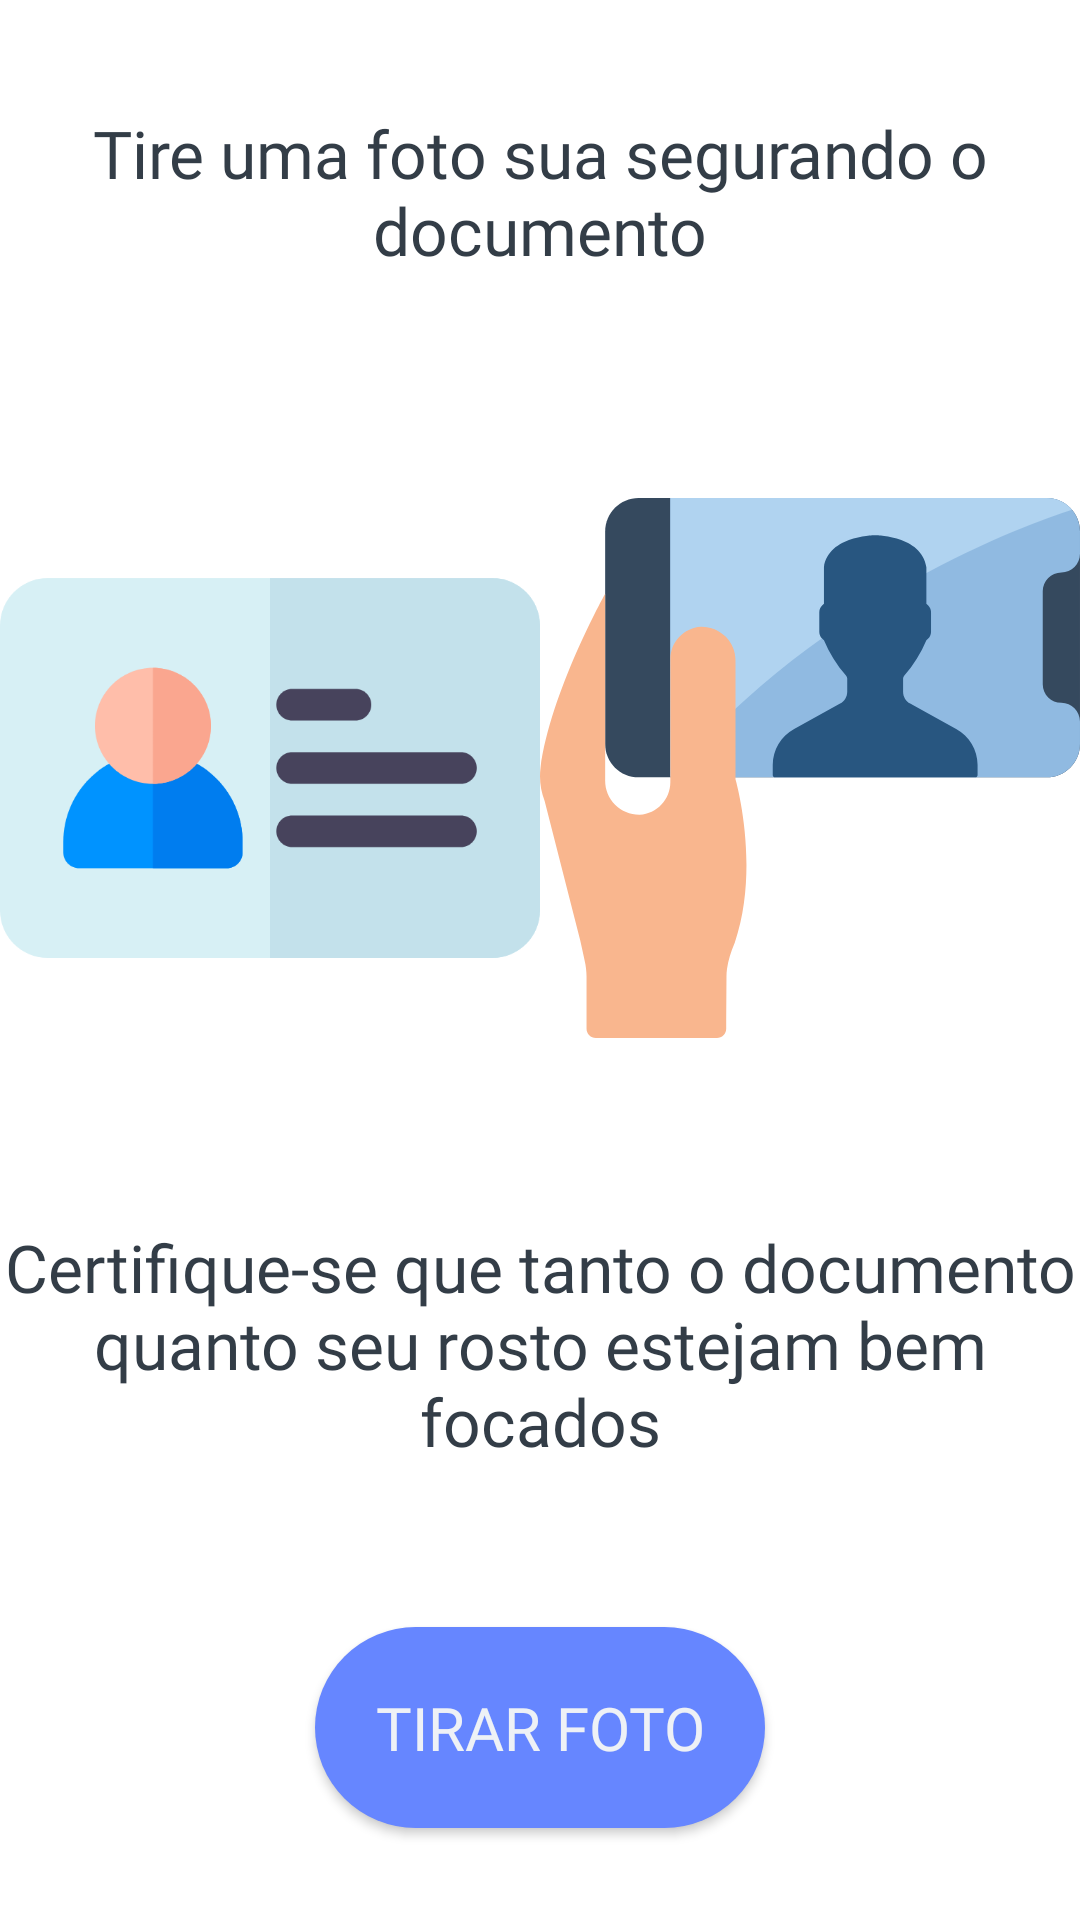

The Android layout XML behind this screen, and the referenced resources:
<!-- AndroidManifest.xml: application theme AppTheme -->
<!-- res/layout/activity_picture_guide4.xml -->
<?xml version="1.0" encoding="utf-8"?>
<LinearLayout xmlns:android="http://schemas.android.com/apk/res/android"
    xmlns:app="http://schemas.android.com/apk/res-auto"
    xmlns:tools="http://schemas.android.com/tools"
    android:layout_width="match_parent"
    android:layout_height="match_parent"
    android:orientation="vertical"
    android:weightSum="100"
    tools:context=".FunctionalityInformation"
    android:background="@color/background"
    >

    <LinearLayout
        android:layout_width="match_parent"
        android:layout_height="0dp"
        android:layout_weight="20"

        android:orientation="vertical"
        >

        <TextView
            android:id="@+id/textView2"
            android:layout_width="match_parent"
            android:layout_height="match_parent"

            android:textAlignment="center"
            android:gravity="center_vertical"
            android:textSize="22sp"
            android:fontFamily="@font/raleway_medium"
            android:textColor="@color/colorVeryDarkGreyBanfox"
            android:text="@string/scr_PictureGuide4_textTop"
            />

    </LinearLayout>

    <LinearLayout
        android:layout_width="match_parent"
        android:layout_height="0dp"
        android:layout_weight="40"

        android:orientation="horizontal"
        android:weightSum="100"
        >

        <ImageView
            android:id="@+id/imageView1"
            android:layout_width="match_parent"
            android:layout_height="match_parent"
            android:layout_weight="50"

            app:srcCompat="@drawable/ic_identity_card"
            android:contentDescription="@string/scr_PictureGuide4_iconView1_description"
            />

        <ImageView
            android:id="@+id/imageView2"
            android:layout_width="match_parent"
            android:layout_height="match_parent"
            android:layout_weight="50"

            app:srcCompat="@drawable/ic_selfie_2"
            android:contentDescription="@string/scr_PictureGuide4_iconView2_description"
            />
    </LinearLayout>

    <LinearLayout
        android:layout_width="match_parent"
        android:layout_height="0dp"
        android:layout_weight="20"

        android:orientation="vertical"
        >

        <TextView
            android:id="@+id/textView3"
            android:layout_width="match_parent"
            android:layout_height="match_parent"

            android:textAlignment="center"
            android:gravity="center_vertical"
            android:textSize="22sp"
            android:fontFamily="@font/raleway_medium"
            android:textColor="@color/colorVeryDarkGreyBanfox"
            android:text="@string/scr_PictureGuide4_textBottom"
            />
    </LinearLayout>

    <LinearLayout
        android:layout_width="match_parent"
        android:layout_height="0dp"
        android:layout_weight="20"

        android:orientation="horizontal"
        android:gravity="center"
        >

        <Button
            android:id="@+id/nextScr_btn"
            android:background="@drawable/ds_button"

            android:text="@string/scr_PictureGuide_takePicture_btn"
            android:textSize="20sp"
            android:textColor="@color/colorVeryLightGreyBanfox"
            android:fontFamily="@font/raleway_medium"

            android:layout_width="wrap_content"
            android:layout_height="wrap_content"

            android:padding="20sp"
            />
    </LinearLayout>
</LinearLayout>
<!-- resources referenced by this layout -->
<resources>
  <color name="background">#FFFFFF</color>
  <color name="colorVeryDarkGreyBanfox">#333d47 </color>
  <color name="colorVeryLightGreyBanfox">#EEF1F6</color>
  <!-- drawable ds_button (drawable) -->
  <?xml version="1.0" encoding="utf-8"?>
  <shape
      xmlns:android="http://schemas.android.com/apk/res/android"
      android:shape="rectangle"
      >
      <solid android:color="@color/colorBlueBanfox"/>
  
      <corners android:radius="200dp"/>
  </shape>
  <!-- drawable ic_identity_card (drawable) -->
  <vector xmlns:android="http://schemas.android.com/apk/res/android"
      android:width="512dp"
      android:height="512dp"
      android:viewportWidth="512"
      android:viewportHeight="512">
    <path
        android:pathData="m467,436h-422c-24.813,0 -45,-20.188 -45,-45v-270c0,-24.813 20.188,-45 45,-45h422c24.813,0 45,20.188 45,45v270c0,24.813 -20.188,45 -45,45zM467,436"
        android:fillColor="#d7f0f5"/>
    <path
        android:pathData="m467,76h-211v360h211c24.813,0 45,-20.188 45,-45v-270c0,-24.813 -20.188,-45 -45,-45zM467,76"
        android:fillColor="#c3e1eb"/>
    <path
        android:pathData="m215,351h-140c-8.285,0 -15,-6.715 -15,-15v-10c0,-46.867 38.133,-85 85,-85s85,38.133 85,85v10c0,8.285 -6.715,15 -15,15zM215,351"
        android:fillColor="#0093ff"/>
    <path
        android:pathData="m145,241v110h70c8.285,0 15,-6.715 15,-15v-10c0,-46.867 -38.133,-85 -85,-85zM145,241"
        android:fillColor="#007def"/>
    <path
        android:pathData="m145,271c-30.328,0 -55,-24.672 -55,-55s24.672,-55 55,-55 55,24.672 55,55 -24.672,55 -55,55zM145,271"
        android:fillColor="#ffbeaa"/>
    <path
        android:pathData="m145,161v110c30.328,0 55,-24.672 55,-55s-24.672,-55 -55,-55zM145,161"
        android:fillColor="#faa68f"/>
    <path
        android:pathData="m437,331h-160c-8.285,0 -15,-6.715 -15,-15s6.715,-15 15,-15h160c8.285,0 15,6.715 15,15s-6.715,15 -15,15zM437,331"
        android:fillColor="#47435c"/>
    <path
        android:pathData="m437,271h-160c-8.285,0 -15,-6.715 -15,-15s6.715,-15 15,-15h160c8.285,0 15,6.715 15,15s-6.715,15 -15,15zM437,271"
        android:fillColor="#47435c"/>
    <path
        android:pathData="m337,211h-60c-8.285,0 -15,-6.715 -15,-15s6.715,-15 15,-15h60c8.285,0 15,6.715 15,15s-6.715,15 -15,15zM337,211"
        android:fillColor="#47435c"/>
  </vector>
  <!-- drawable ic_selfie_2: vector/xml drawable (drawable, 2793 chars, omitted) -->
  <string name="scr_PictureGuide4_iconView1_description">Ícone de tirar foto do documento.</string>
  <string name="scr_PictureGuide4_iconView2_description">Ícone de tirar foto do usuário.</string>
  <string name="scr_PictureGuide4_textBottom">Certifique-se que tanto o documento quanto seu rosto estejam bem focados </string>
  <string name="scr_PictureGuide4_textTop">Tire uma foto sua segurando o documento  </string>
  <string name="scr_PictureGuide_takePicture_btn">Tirar foto</string>
  <style name="AppTheme" parent="Theme.AppCompat.Light.NoActionBar">
          
          <item name="colorPrimary">@color/colorPrimary</item>
          <item name="colorPrimaryDark">@color/colorPrimaryDark</item>
          <item name="colorAccent">@color/colorAccent</item>
          <item name="colorLoader">@color/colorOrangeBanfox</item>
      </style>
  <color name="colorBlueBanfox">#6686ff </color>
  <color name="colorPrimary">#008577</color>
  <color name="colorPrimaryDark">#00574B</color>
  <color name="colorAccent">#D81B60</color>
  <color name="colorOrangeBanfox">#ff7c26 </color>
</resources>
